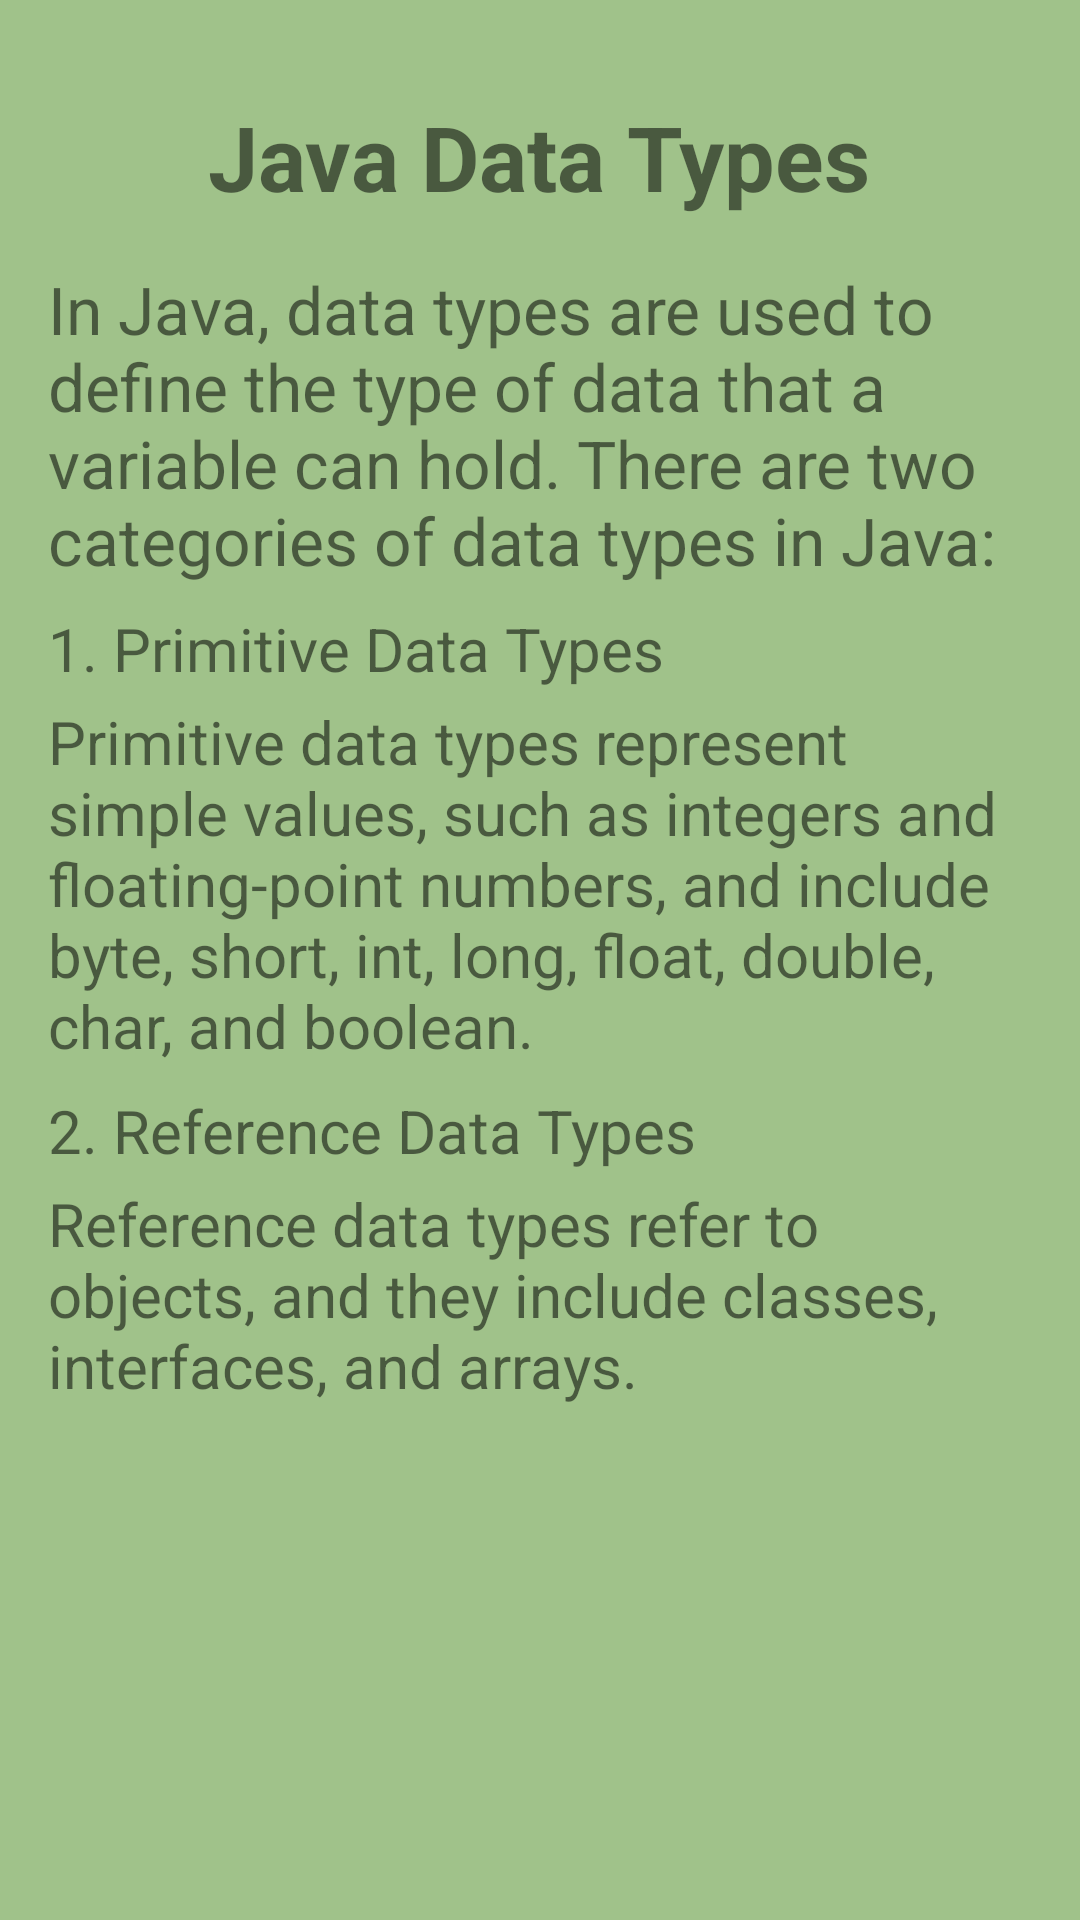

Produce the Android XML layout that renders to this screen, including the resource entries it uses.
<!-- AndroidManifest.xml: application theme Theme.MaterialComponents.Light.NoActionBar -->
<!-- res/layout/activity_data_ty.xml -->
<?xml version="1.0" encoding="utf-8"?>
<ScrollView
xmlns:android="http://schemas.android.com/apk/res/android"
xmlns:app="http://schemas.android.com/apk/res-auto"
xmlns:tools="http://schemas.android.com/tools"
android:layout_width="match_parent"
android:layout_height="match_parent"
tools:context=".chapter.three.DataTy"
    android:background="#A0C28A">

<LinearLayout
    android:layout_width="match_parent"
    android:layout_height="wrap_content"
    android:orientation="vertical"
    android:padding="16dp">

    <TextView
        android:layout_width="wrap_content"
        android:layout_height="wrap_content"
        android:text="Java Data Types"
        android:textSize="30sp"
        android:textStyle="bold"
        android:layout_gravity="center_horizontal"
        android:layout_marginTop="16dp" />

    <TextView
        android:layout_width="wrap_content"
        android:layout_height="wrap_content"
        android:textSize="22sp"
        android:text="In Java, data types are used to define the type of data that a variable can hold. There are two categories of data types in Java:"
        android:layout_marginTop="16dp" />

    <TextView
        android:layout_width="wrap_content"
        android:layout_height="wrap_content"
        android:textSize="20sp"
        android:text="1. Primitive Data Types"
        android:layout_marginTop="8dp" />

    <TextView
        android:layout_width="wrap_content"
        android:layout_height="wrap_content"
        android:text="Primitive data types represent simple values, such as integers and floating-point numbers, and include byte, short, int, long, float, double, char, and boolean."
        android:textSize="20sp"
        android:layout_marginTop="4dp" />

    <TextView
        android:layout_width="wrap_content"
        android:layout_height="wrap_content"
        android:textSize="20sp"
        android:text="2. Reference Data Types"
        android:layout_marginTop="8dp" />

    <TextView
        android:layout_width="wrap_content"
        android:layout_height="wrap_content"
        android:text="Reference data types refer to objects, and they include classes, interfaces, and arrays."
        android:textSize="20sp"
        android:layout_marginTop="4dp" />

    

</LinearLayout>
</ScrollView>
<!-- resources referenced by this layout -->
<resources>

</resources>
